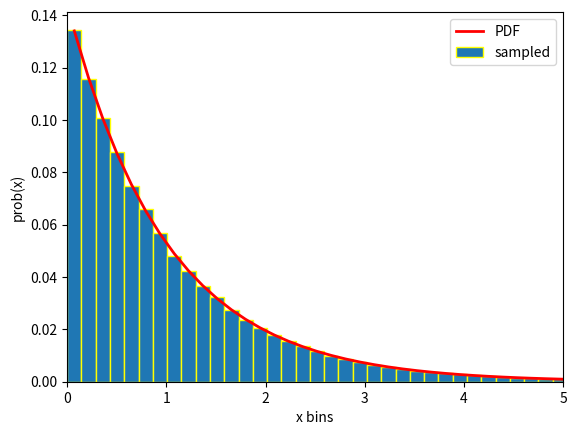

Reproduce this figure in Python.
import matplotlib.pyplot as plt
import numpy as np


n = 1000000
u1 = np.random.rand(n)
u2 = np.random.rand(n)*0.73576
x = u2/u1
accept = (u1**2 <= np.exp(-x))
vals_x = x[accept]
vals_u1 = u1[accept]
vals_u2 = u2[accept]
plt.title('Acceptance area')
plt.plot(vals_u1, vals_u2, '.')
plt.xlabel("U1")
plt.ylabel("U2")
plt.savefig('./acceptance_area.png')
plt.clf()

bin_vals, bin_edges = np.histogram(vals_x,bins=100,density=False)
bin_centers = 0.5*(bin_edges[:-1]+bin_edges[1:])
width = bin_centers[1]-bin_centers[0]
f = np.exp(-bin_centers)
plt.bar(bin_centers, bin_vals/bin_vals.sum(), width=width, edgecolor='yellow',label='sampled')
plt.plot(bin_centers, f/f.sum(),linewidth=2,c='r',label='PDF')
plt.xlim([0,5])
plt.xlabel("x bins")
plt.ylabel("prob(x)")
plt.legend()
plt.savefig('output_uniform_ratios.png')
